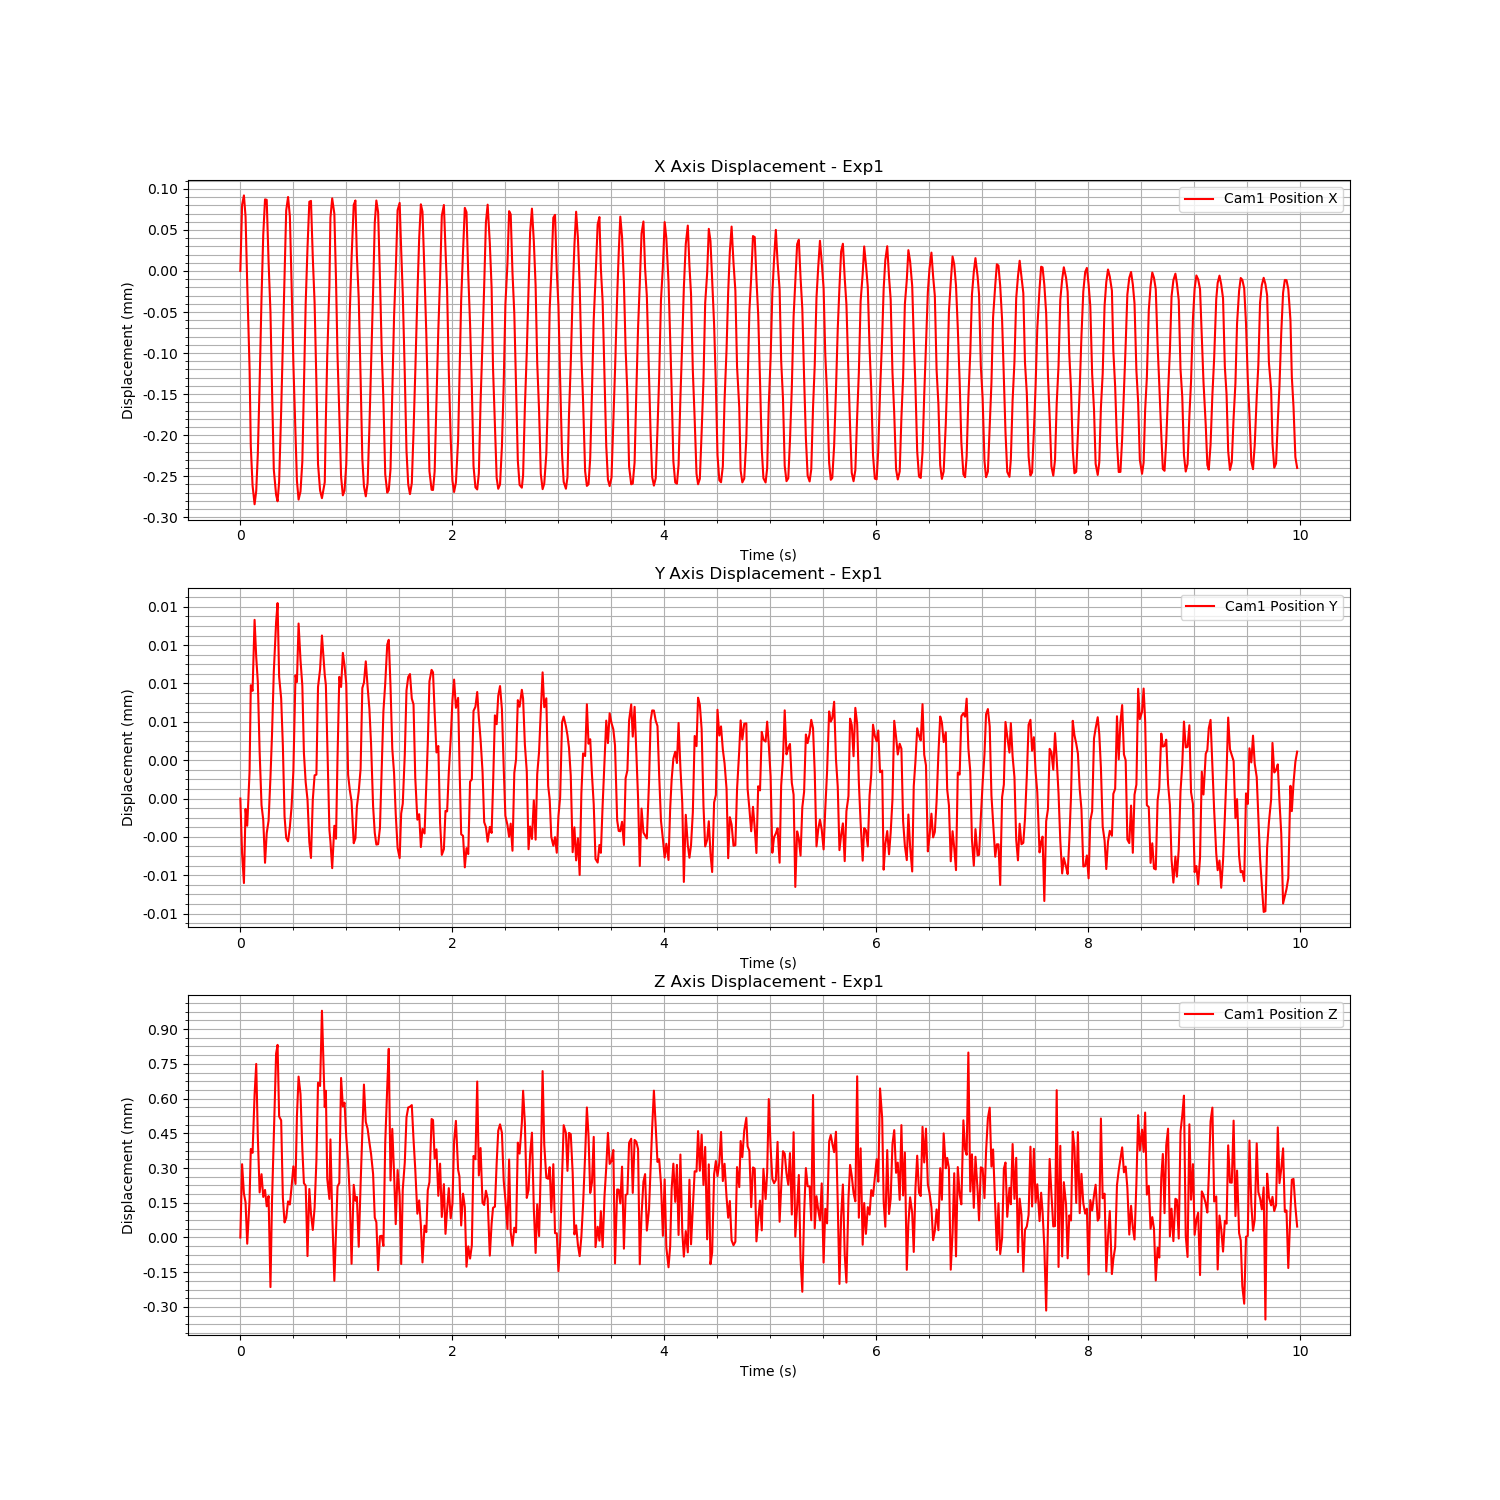

The file beside this chart, header and first rows:
Time (s), Cam1 Fiducial ID, Cam1 Position X, Cam1 Position Y, Cam1 Position Z, Cam1 Rotation X, Cam1 Rotation Y, Cam1 Rotation Z, Cam1 Rotation W
1723500504, 8, 0.002207, 0.001663, 1.669, 0.9279, -0.002762, -0.3727, 0.001157
1723500504, 8, 0.002287, 0.001658, 1.67, 0.928, -0.00228, -0.3725, 0.001757
1723500504, 8, 0.002299, 0.001656, 1.67, 0.928, -0.002139, -0.3726, 0.001918
1723500504, 8, 0.002273, 0.001662, 1.67, 0.928, -0.002121, -0.3726, 0.0022
1723500504, 8, 0.002191, 0.001661, 1.669, 0.928, -0.002209, -0.3727, 0.002388
1723500504, 8, 0.002088, 0.001665, 1.67, 0.928, -0.002371, -0.3725, 0.002634
1723500504, 8, 0.001993, 0.001671, 1.67, 0.9281, -0.002546, -0.3724, 0.002654
1723500504, 8, 0.001945, 0.001671, 1.67, 0.9281, -0.002529, -0.3724, 0.00251
1723500504, 8, 0.001922, 0.001677, 1.67, 0.9282, -0.002876, -0.372, 0.002013
1723500504, 8, 0.001939, 0.001674, 1.67, 0.9282, -0.002738, -0.3722, 0.002078
1723500504, 8, 0.001984, 0.001672, 1.67, 0.928, -0.003115, -0.3726, 0.001231
1723500504, 8, 0.00207, 0.001666, 1.67, 0.928, -0.002688, -0.3726, 0.001665
1723500504, 8, 0.002174, 0.001662, 1.67, 0.928, -0.002421, -0.3726, 0.001762
1723500504, 8, 0.002251, 0.001661, 1.67, 0.9281, -0.002755, -0.3724, 0.001078
1723500504, 8, 0.002294, 0.001658, 1.67, 0.928, -0.002229, -0.3725, 0.001845
1723500504, 8, 0.002293, 0.00166, 1.67, 0.928, -0.002168, -0.3725, 0.002061
1723500504, 8, 0.002218, 0.001661, 1.67, 0.928, -0.002283, -0.3725, 0.002264
1723500504, 8, 0.002156, 0.001664, 1.669, 0.9278, -0.001975, -0.373, 0.00288
1723500504, 8, 0.002065, 0.001668, 1.67, 0.9279, -0.002265, -0.3727, 0.002571
1723500504, 8, 0.001965, 0.001673, 1.67, 0.9281, -0.002508, -0.3723, 0.002577
1723500504, 8, 0.001934, 0.001676, 1.67, 0.9282, -0.002674, -0.3721, 0.002338
1723500504, 8, 0.001926, 0.001678, 1.67, 0.9282, -0.00282, -0.372, 0.00207
1723500504, 8, 0.00195, 0.001672, 1.67, 0.9281, -0.002692, -0.3724, 0.002132
1723500504, 8, 0.002036, 0.00167, 1.67, 0.9281, -0.002794, -0.3724, 0.001537
1723500504, 8, 0.002118, 0.001667, 1.67, 0.928, -0.003103, -0.3726, 0.0008276
1723500504, 8, 0.002196, 0.001661, 1.67, 0.928, -0.00261, -0.3726, 0.001522
1723500504, 8, 0.00228, 0.00166, 1.67, 0.928, -0.002327, -0.3726, 0.00178
1723500504, 8, 0.002297, 0.001659, 1.67, 0.928, -0.002186, -0.3726, 0.001875
1723500504, 8, 0.002274, 0.00166, 1.67, 0.928, -0.002112, -0.3726, 0.002254
1723500504, 8, 0.002193, 0.001662, 1.67, 0.928, -0.002215, -0.3725, 0.002313
1723500504, 8, 0.002094, 0.001665, 1.67, 0.9281, -0.002359, -0.3723, 0.002524
1723500505, 8, 0.002011, 0.001672, 1.67, 0.928, -0.00249, -0.3725, 0.002685
1723500505, 8, 0.001951, 0.001672, 1.67, 0.9281, -0.0025, -0.3724, 0.002396
1723500505, 8, 0.001928, 0.001676, 1.67, 0.9282, -0.002783, -0.372, 0.0021
1723500505, 8, 0.001938, 0.001673, 1.67, 0.9281, -0.002711, -0.3722, 0.002205
1723500505, 8, 0.001974, 0.001671, 1.67, 0.9281, -0.002884, -0.3724, 0.001527
1723500505, 8, 0.002063, 0.001666, 1.67, 0.928, -0.002612, -0.3727, 0.001686
1723500505, 8, 0.002167, 0.001664, 1.67, 0.928, -0.002476, -0.3727, 0.001753
1723500505, 8, 0.002235, 0.001663, 1.669, 0.9279, -0.002863, -0.3727, 0.0009818
1723500505, 8, 0.002291, 0.001659, 1.67, 0.928, -0.002249, -0.3725, 0.00175
1723500505, 8, 0.002292, 0.001658, 1.67, 0.928, -0.002142, -0.3726, 0.002022
1723500505, 8, 0.002223, 0.001663, 1.67, 0.928, -0.002252, -0.3725, 0.002399
1723500505, 8, 0.002168, 0.001664, 1.67, 0.9279, -0.002147, -0.3728, 0.002556
1723500505, 8, 0.002071, 0.001665, 1.67, 0.928, -0.002319, -0.3726, 0.002386
1723500505, 8, 0.001971, 0.001671, 1.67, 0.9282, -0.002563, -0.3722, 0.00261
1723500505, 8, 0.001939, 0.001673, 1.67, 0.9281, -0.00267, -0.3723, 0.002412
1723500505, 8, 0.00193, 0.001675, 1.67, 0.9282, -0.002761, -0.372, 0.002077
1723500505, 8, 0.001949, 0.001672, 1.67, 0.9281, -0.002664, -0.3723, 0.002083
1723500505, 8, 0.002026, 0.001672, 1.67, 0.9281, -0.003001, -0.3722, 0.001265
1723500505, 8, 0.002103, 0.001667, 1.67, 0.9279, -0.002982, -0.3727, 0.0009459
1723500505, 8, 0.002188, 0.00166, 1.67, 0.928, -0.002512, -0.3726, 0.001643
1723500505, 8, 0.002272, 0.001659, 1.67, 0.9281, -0.002415, -0.3724, 0.001539
1723500505, 8, 0.002295, 0.001657, 1.67, 0.928, -0.002169, -0.3726, 0.001795
1723500505, 8, 0.002276, 0.001661, 1.669, 0.9279, -0.002079, -0.3728, 0.002234
1723500505, 8, 0.002196, 0.001659, 1.67, 0.928, -0.002181, -0.3726, 0.002193
1723500505, 8, 0.002103, 0.001666, 1.67, 0.928, -0.002398, -0.3726, 0.002565
1723500505, 8, 0.002033, 0.001672, 1.67, 0.9279, -0.002395, -0.3727, 0.002601
1723500505, 8, 0.001956, 0.001671, 1.67, 0.9281, -0.002572, -0.3723, 0.002536
1723500505, 8, 0.001933, 0.001674, 1.67, 0.9282, -0.002744, -0.3721, 0.002239
1723500505, 8, 0.001939, 0.001673, 1.67, 0.9281, -0.002677, -0.3723, 0.002039
... 539 more rows
